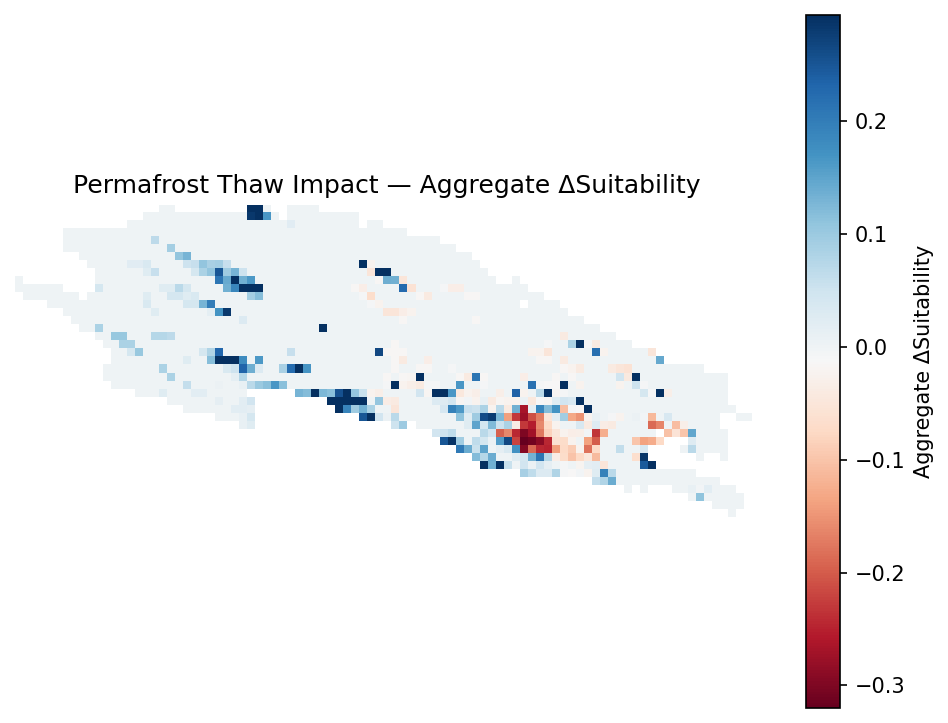

The table this chart was drawn from, first rows:
nan, nan, nan, nan, nan, nan, nan, nan, nan, nan, nan, nan, nan, nan, nan, nan, nan, nan, 0.000000000000000000e+00, 0.000000000000000000e+00, nan, nan, nan, nan
nan, nan, nan, nan, nan, nan, nan, nan, nan, nan, nan, nan, nan, nan, nan, nan, 0.000000000000000000e+00, 0.000000000000000000e+00, 0.000000000000000000e+00, 0.000000000000000000e+00, 0.000000000000000000e+00, 0.000000000000000000e+00, 0.000000000000000000e+00, 0.000000000000000000e+00
nan, nan, nan, nan, nan, nan, nan, nan, nan, nan, nan, nan, nan, nan, 0.000000000000000000e+00, 0.000000000000000000e+00, 0.000000000000000000e+00, 0.000000000000000000e+00, 0.000000000000000000e+00, 0.000000000000000000e+00, 0.000000000000000000e+00, 0.000000000000000000e+00, 0.000000000000000000e+00, 0.000000000000000000e+00
nan, nan, nan, nan, nan, nan, 0.000000000000000000e+00, 0.000000000000000000e+00, 0.000000000000000000e+00, 0.000000000000000000e+00, 0.000000000000000000e+00, 0.000000000000000000e+00, 0.000000000000000000e+00, 0.000000000000000000e+00, 0.000000000000000000e+00, 0.000000000000000000e+00, 0.000000000000000000e+00, 0.000000000000000000e+00, 0.000000000000000000e+00, 0.000000000000000000e+00, 0.000000000000000000e+00, 0.000000000000000000e+00, 0.000000000000000000e+00, 0.000000000000000000e+00
nan, nan, nan, nan, nan, nan, 0.000000000000000000e+00, 0.000000000000000000e+00, 0.000000000000000000e+00, 0.000000000000000000e+00, 0.000000000000000000e+00, 0.000000000000000000e+00, 0.000000000000000000e+00, 0.000000000000000000e+00, 0.000000000000000000e+00, 0.000000000000000000e+00, 0.000000000000000000e+00, 6.666667014360427856e-02, 0.000000000000000000e+00, 0.000000000000000000e+00, 0.000000000000000000e+00, 0.000000000000000000e+00, 0.000000000000000000e+00, 0.000000000000000000e+00
nan, nan, nan, nan, nan, nan, 0.000000000000000000e+00, 0.000000000000000000e+00, 0.000000000000000000e+00, 0.000000000000000000e+00, 0.000000000000000000e+00, 0.000000000000000000e+00, 0.000000000000000000e+00, 0.000000000000000000e+00, 0.000000000000000000e+00, 0.000000000000000000e+00, 0.000000000000000000e+00, 0.000000000000000000e+00, 0.000000000000000000e+00, 9.166666865348815918e-02, 0.000000000000000000e+00, 0.000000000000000000e+00, 0.000000000000000000e+00, 0.000000000000000000e+00
nan, nan, nan, nan, nan, nan, nan, nan, 0.000000000000000000e+00, 0.000000000000000000e+00, 0.000000000000000000e+00, 0.000000000000000000e+00, 0.000000000000000000e+00, 0.000000000000000000e+00, 0.000000000000000000e+00, 0.000000000000000000e+00, 0.000000000000000000e+00, 0.000000000000000000e+00, 0.000000000000000000e+00, 0.000000000000000000e+00, 1.083333268761634827e-01, 1.291666626930236816e-01, 0.000000000000000000e+00, 0.000000000000000000e+00
nan, nan, nan, nan, nan, nan, nan, nan, nan, 0.000000000000000000e+00, 0.000000000000000000e+00, 0.000000000000000000e+00, 0.000000000000000000e+00, 0.000000000000000000e+00, 2.083333395421504974e-02, 2.083333395421504974e-02, 3.333333507180213928e-02, 0.000000000000000000e+00, 0.000000000000000000e+00, 0.000000000000000000e+00, 0.000000000000000000e+00, 5.000000074505805969e-02, 5.833333358168601990e-02, 1.083333268761634827e-01
nan, nan, nan, nan, nan, nan, nan, nan, nan, nan, 0.000000000000000000e+00, 0.000000000000000000e+00, 0.000000000000000000e+00, 0.000000000000000000e+00, 0.000000000000000000e+00, 0.000000000000000000e+00, 2.500000037252902985e-02, 5.833333358168601990e-02, 0.000000000000000000e+00, 0.000000000000000000e+00, 0.000000000000000000e+00, 0.000000000000000000e+00, 4.166666790843009949e-02, 8.333333581686019897e-02
0.000000000000000000e+00, nan, nan, nan, nan, nan, nan, nan, nan, nan, 0.000000000000000000e+00, 0.000000000000000000e+00, 0.000000000000000000e+00, 0.000000000000000000e+00, 0.000000000000000000e+00, 0.000000000000000000e+00, 0.000000000000000000e+00, 0.000000000000000000e+00, 0.000000000000000000e+00, 0.000000000000000000e+00, 0.000000000000000000e+00, 0.000000000000000000e+00, 0.000000000000000000e+00, 0.000000000000000000e+00
0.000000000000000000e+00, 0.000000000000000000e+00, 0.000000000000000000e+00, 0.000000000000000000e+00, 0.000000000000000000e+00, 0.000000000000000000e+00, nan, nan, nan, nan, 4.166666790843009949e-02, 0.000000000000000000e+00, 0.000000000000000000e+00, 0.000000000000000000e+00, 0.000000000000000000e+00, 0.000000000000000000e+00, 0.000000000000000000e+00, 0.000000000000000000e+00, 2.500000037252902985e-02, 2.500000037252902985e-02, 7.083333283662796021e-02, 4.166666790843009949e-02, 0.000000000000000000e+00, 0.000000000000000000e+00
nan, 0.000000000000000000e+00, 0.000000000000000000e+00, 0.000000000000000000e+00, 0.000000000000000000e+00, 0.000000000000000000e+00, 0.000000000000000000e+00, 0.000000000000000000e+00, nan, 0.000000000000000000e+00, 0.000000000000000000e+00, 0.000000000000000000e+00, 0.000000000000000000e+00, 0.000000000000000000e+00, 0.000000000000000000e+00, 0.000000000000000000e+00, 2.500000037252902985e-02, 0.000000000000000000e+00, 0.000000000000000000e+00, 4.166666790843009949e-02, 4.166666790843009949e-02, 2.500000037252902985e-02, 3.333333507180213928e-02, 0.000000000000000000e+00
nan, nan, nan, nan, 0.000000000000000000e+00, 0.000000000000000000e+00, 0.000000000000000000e+00, 0.000000000000000000e+00, 0.000000000000000000e+00, 0.000000000000000000e+00, 0.000000000000000000e+00, 0.000000000000000000e+00, 0.000000000000000000e+00, 0.000000000000000000e+00, 0.000000000000000000e+00, 0.000000000000000000e+00, 3.333333507180213928e-02, 0.000000000000000000e+00, 0.000000000000000000e+00, 0.000000000000000000e+00, 0.000000000000000000e+00, 4.166666790843009949e-02, 4.166666790843009949e-02, 1.291666626930236816e-01
nan, nan, nan, nan, nan, nan, 0.000000000000000000e+00, 0.000000000000000000e+00, 0.000000000000000000e+00, 0.000000000000000000e+00, 0.000000000000000000e+00, 0.000000000000000000e+00, 0.000000000000000000e+00, 0.000000000000000000e+00, 0.000000000000000000e+00, 0.000000000000000000e+00, 0.000000000000000000e+00, 2.500000037252902985e-02, 0.000000000000000000e+00, 0.000000000000000000e+00, 0.000000000000000000e+00, 0.000000000000000000e+00, 0.000000000000000000e+00, 0.000000000000000000e+00
nan, nan, nan, nan, nan, nan, nan, 0.000000000000000000e+00, 0.000000000000000000e+00, 0.000000000000000000e+00, 0.000000000000000000e+00, 0.000000000000000000e+00, 0.000000000000000000e+00, 0.000000000000000000e+00, 0.000000000000000000e+00, 0.000000000000000000e+00, 0.000000000000000000e+00, 0.000000000000000000e+00, 0.000000000000000000e+00, 0.000000000000000000e+00, 0.000000000000000000e+00, 0.000000000000000000e+00, 0.000000000000000000e+00, 0.000000000000000000e+00
nan, nan, nan, nan, nan, nan, nan, nan, 0.000000000000000000e+00, 0.000000000000000000e+00, 8.333333581686019897e-02, 0.000000000000000000e+00, 0.000000000000000000e+00, 0.000000000000000000e+00, 0.000000000000000000e+00, 0.000000000000000000e+00, 0.000000000000000000e+00, 0.000000000000000000e+00, 0.000000000000000000e+00, 0.000000000000000000e+00, 0.000000000000000000e+00, 0.000000000000000000e+00, 0.000000000000000000e+00, 0.000000000000000000e+00
nan, nan, nan, nan, nan, nan, nan, nan, nan, nan, 0.000000000000000000e+00, 0.000000000000000000e+00, 1.041666641831398010e-01, 1.041666641831398010e-01, 0.000000000000000000e+00, 0.000000000000000000e+00, 0.000000000000000000e+00, 7.499999552965164185e-02, 7.499999552965164185e-02, 6.666667014360427856e-02, 0.000000000000000000e+00, 0.000000000000000000e+00, 0.000000000000000000e+00, 0.000000000000000000e+00
nan, nan, nan, nan, nan, nan, nan, nan, nan, nan, nan, 0.000000000000000000e+00, 0.000000000000000000e+00, 8.333333581686019897e-02, 8.333333581686019897e-02, 0.000000000000000000e+00, 0.000000000000000000e+00, 0.000000000000000000e+00, 0.000000000000000000e+00, 0.000000000000000000e+00, 0.000000000000000000e+00, 0.000000000000000000e+00, 0.000000000000000000e+00, 0.000000000000000000e+00
nan, nan, nan, nan, nan, nan, nan, nan, nan, nan, nan, nan, 0.000000000000000000e+00, 0.000000000000000000e+00, 4.166666790843009949e-02, 1.041666641831398010e-01, 0.000000000000000000e+00, 0.000000000000000000e+00, 0.000000000000000000e+00, 0.000000000000000000e+00, 0.000000000000000000e+00, 0.000000000000000000e+00, 0.000000000000000000e+00, 4.166666790843009949e-02
nan, nan, nan, nan, nan, nan, nan, nan, nan, nan, nan, nan, 0.000000000000000000e+00, 0.000000000000000000e+00, 0.000000000000000000e+00, 0.000000000000000000e+00, 0.000000000000000000e+00, 0.000000000000000000e+00, 0.000000000000000000e+00, 0.000000000000000000e+00, 0.000000000000000000e+00, 2.500000037252902985e-02, 0.000000000000000000e+00, 0.000000000000000000e+00
nan, nan, nan, nan, nan, nan, nan, nan, nan, nan, nan, 0.000000000000000000e+00, 0.000000000000000000e+00, 0.000000000000000000e+00, 0.000000000000000000e+00, 0.000000000000000000e+00, 0.000000000000000000e+00, 0.000000000000000000e+00, 8.333333581686019897e-02, 0.000000000000000000e+00, 0.000000000000000000e+00, 0.000000000000000000e+00, 0.000000000000000000e+00, 0.000000000000000000e+00
nan, nan, nan, nan, nan, nan, nan, nan, nan, nan, nan, 0.000000000000000000e+00, 0.000000000000000000e+00, 0.000000000000000000e+00, 0.000000000000000000e+00, 0.000000000000000000e+00, 0.000000000000000000e+00, 0.000000000000000000e+00, 0.000000000000000000e+00, 8.333333581686019897e-02, 0.000000000000000000e+00, 0.000000000000000000e+00, 0.000000000000000000e+00, 0.000000000000000000e+00
nan, nan, nan, nan, nan, nan, nan, nan, nan, nan, nan, nan, 0.000000000000000000e+00, 0.000000000000000000e+00, 0.000000000000000000e+00, 0.000000000000000000e+00, 0.000000000000000000e+00, 0.000000000000000000e+00, 0.000000000000000000e+00, 0.000000000000000000e+00, 0.000000000000000000e+00, 6.000000238418579102e-02, 0.000000000000000000e+00, 0.000000000000000000e+00
nan, nan, nan, nan, nan, nan, nan, nan, nan, nan, nan, nan, nan, nan, nan, 0.000000000000000000e+00, 0.000000000000000000e+00, 0.000000000000000000e+00, 2.500000037252902985e-02, 0.000000000000000000e+00, 0.000000000000000000e+00, 0.000000000000000000e+00, 1.999999955296516418e-02, 1.999999955296516418e-02
nan, nan, nan, nan, nan, nan, nan, nan, nan, nan, nan, nan, nan, nan, nan, nan, nan, nan, nan, 0.000000000000000000e+00, 0.000000000000000000e+00, 0.000000000000000000e+00, 0.000000000000000000e+00, 0.000000000000000000e+00
nan, nan, nan, nan, nan, nan, nan, nan, nan, nan, nan, nan, nan, nan, nan, nan, nan, nan, nan, nan, nan, 0.000000000000000000e+00, 0.000000000000000000e+00, 0.000000000000000000e+00
nan, nan, nan, nan, nan, nan, nan, nan, nan, nan, nan, nan, nan, nan, nan, nan, nan, nan, nan, nan, nan, nan, nan, nan
nan, nan, nan, nan, nan, nan, nan, nan, nan, nan, nan, nan, nan, nan, nan, nan, nan, nan, nan, nan, nan, nan, nan, nan
nan, nan, nan, nan, nan, nan, nan, nan, nan, nan, nan, nan, nan, nan, nan, nan, nan, nan, nan, nan, nan, nan, nan, nan
nan, nan, nan, nan, nan, nan, nan, nan, nan, nan, nan, nan, nan, nan, nan, nan, nan, nan, nan, nan, nan, nan, nan, nan
nan, nan, nan, nan, nan, nan, nan, nan, nan, nan, nan, nan, nan, nan, nan, nan, nan, nan, nan, nan, nan, nan, nan, nan
nan, nan, nan, nan, nan, nan, nan, nan, nan, nan, nan, nan, nan, nan, nan, nan, nan, nan, nan, nan, nan, nan, nan, nan
nan, nan, nan, nan, nan, nan, nan, nan, nan, nan, nan, nan, nan, nan, nan, nan, nan, nan, nan, nan, nan, nan, nan, nan
nan, nan, nan, nan, nan, nan, nan, nan, nan, nan, nan, nan, nan, nan, nan, nan, nan, nan, nan, nan, nan, nan, nan, nan
nan, nan, nan, nan, nan, nan, nan, nan, nan, nan, nan, nan, nan, nan, nan, nan, nan, nan, nan, nan, nan, nan, nan, nan
nan, nan, nan, nan, nan, nan, nan, nan, nan, nan, nan, nan, nan, nan, nan, nan, nan, nan, nan, nan, nan, nan, nan, nan
nan, nan, nan, nan, nan, nan, nan, nan, nan, nan, nan, nan, nan, nan, nan, nan, nan, nan, nan, nan, nan, nan, nan, nan
nan, nan, nan, nan, nan, nan, nan, nan, nan, nan, nan, nan, nan, nan, nan, nan, nan, nan, nan, nan, nan, nan, nan, nan
nan, nan, nan, nan, nan, nan, nan, nan, nan, nan, nan, nan, nan, nan, nan, nan, nan, nan, nan, nan, nan, nan, nan, nan
